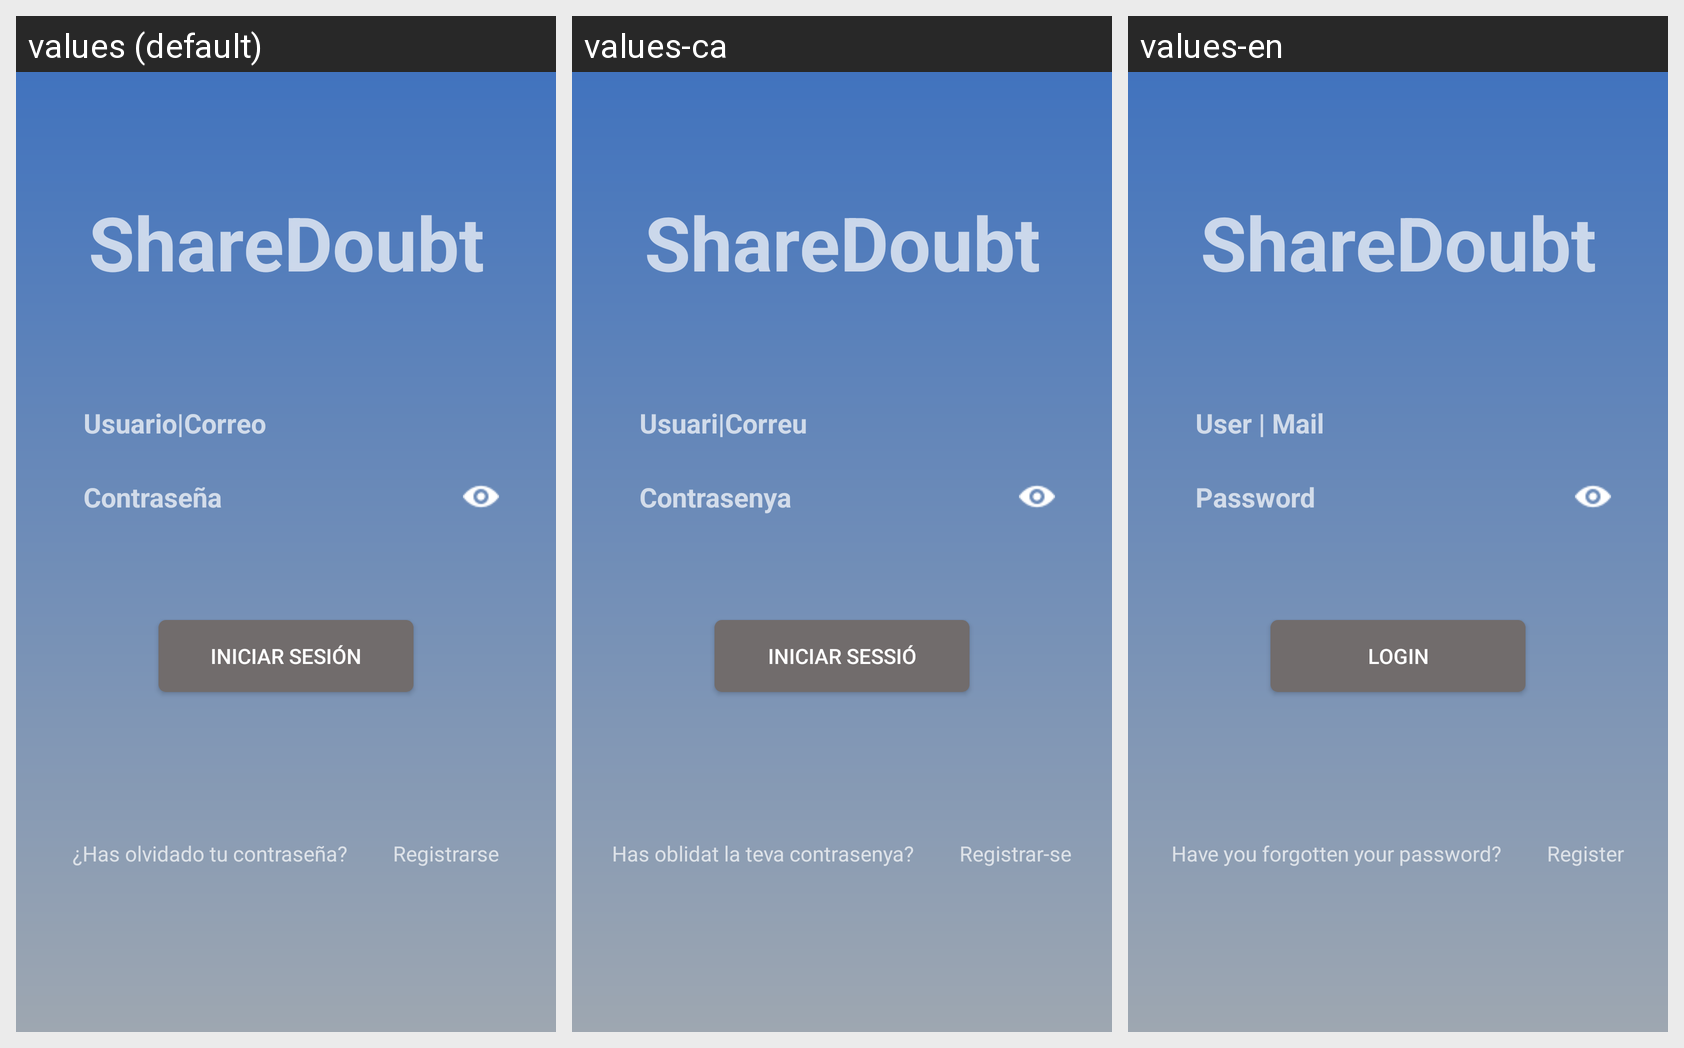

Translations of the strings shown on this Android screen, per locale in the grid:
Android screen res/layout/activity_login.xml rendered under 3 locales, left to right: values (default), values-ca, values-en. Device: Nexus 5 (rendered at 1080×1920; each locale shown at half size, 540×960, under a caption strip naming it); theme Theme.AppCompat.NoActionBar.
Strings drawn on this screen, with the default value and each locale's value (text and hints the layout hard-codes, and strings that could not be matched under every locale, appear in the picture but are not listed):

app_name
  values: ShareDoubt
  values-ca: ShareDoubt  [not translated; the default value is used]
  values-en: ShareDoubt  [not translated; the default value is used]

et_userName
  values: Usuario|Correo
  values-ca: Usuari|Correu
  values-en: User | Mail

et_password
  values: Contraseña
  values-ca: Contrasenya
  values-en: Password

btn_signin
  values: Iniciar Sesión
  values-ca: Iniciar Sessió
  values-en: Login

tv_forget
  values: ¿Has olvidado tu contraseña?
  values-ca: Has oblidat la teva contrasenya?
  values-en: Have you forgotten your password?

tv_register
  values: Registrarse
  values-ca: Registrar-se
  values-en: Register
